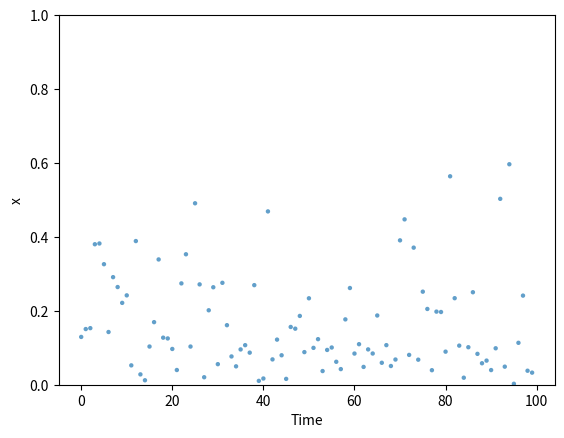

The matplotlib source for this figure: (Note: this script raises an exception after producing the figure.)
import numpy as np
import matplotlib.pyplot as plt


def generate_bernoulli_samples(p, n_samples):
    bernoulli_samples = np.random.binomial(1, p, n_samples)
    plt.hist(bernoulli_samples,
             bins=[-0.5, 0.5, 1.5],
             rwidth=0.8, cumulative=True, density=True
             )
    plt.xlabel("X")
    plt.ylabel("Probability")
    plt.xticks([0, 1])
    plt.grid(True)
    #plt.savefig('bernoulli_cdf_histogram.png')
    plt.clf()
    # plt.show()
    plt.hist(bernoulli_samples,
             bins=[-0.5, 0.5, 1.5],
             density=True,
             rwidth=0.8)
    plt.xticks([0, 1])
    plt.xlabel("X")
    plt.ylabel("Probability")
    plt.grid(axis='y', linestyle='--', alpha=0.7)
    # plt.savefig('bernoulli_pmf_histogram.png')
    # plt.show()
    plt.clf()
    plt.scatter(range(100), bernoulli_samples[0:100], s=10, alpha=0.7, edgecolors='none')
    plt.ylim(-0.1, 1.2)
    plt.yticks([0, 1])
    plt.xlabel("Time")
    plt.ylabel("x")
    # plt.grid(True, linestyle='--', alpha=0.7)
    #plt.savefig('bernoulli_time_series.png')
    #plt.show()
    # print(f'expected value is {np.sum(bernoulli_samples)/10000}')
    print(f'standard deviation: {np.var(bernoulli_samples)}')


def generate_uniform_samples():
    uniform_samples = np.random.uniform(0, 1, 10000)
    plt.clf()
    plt.hist(uniform_samples,
             bins=20,
             rwidth=0.8, cumulative=True, density=True
             )
    plt.xlabel("X")
    plt.ylabel("Probability")
    plt.xticks([0, 1])
    plt.grid(True)
    # plt.savefig('uniform_cdf_histogram.png')
    # plt.show()
    plt.clf()
    plt.hist(uniform_samples,
             bins=30,
             density=True,
             rwidth=0.8)
    plt.xticks([0, 1])
    plt.xlabel("X")
    plt.ylabel("Probability")
    plt.grid(axis='y', linestyle='--', alpha=0.7)
    #plt.savefig('uniform_pdf_histogram.png')
    #plt.show()
    plt.clf()
    plt.scatter(range(100), uniform_samples[0:100], s=10, alpha=0.7, edgecolors='none')
    plt.ylim(-0.1, 1.2)
    plt.yticks([0, 1])
    plt.xlabel("Time")
    plt.ylabel("x")
    plt.savefig('uniform_time_series.png')
    # plt.show()
    print(f'expected value is {np.sum(uniform_samples) / 10000}')
    print(f'standard deviation: {np.var(uniform_samples)}')

def generate_binomial_samples(p, n_samples):
    binomial_samples = np.random.binomial(10, p, n_samples)
    plt.hist(binomial_samples,
             bins=20,
             rwidth=0.8, cumulative=True, density=True
             )
    plt.xlabel("X")
    plt.ylabel("Probability")
    plt.xticks([0, 1,2,3,4,5,6,7,8,9,10])
    plt.grid(axis='y', linestyle='--', alpha=0.7)
    # plt.savefig('binomial_cdf_histogram.png')
    # plt.show()
    plt.clf()
    plt.hist(binomial_samples,
             bins=[-0.5, 0.5, 1.5, 2.5,3.5,4.5,5.5, 6.5,7.5,8.5,9.5, 10.5],
             density=True,
             rwidth=0.8
             )
    plt.xticks([0,1,2,3,4,5,6,7,8,9,10])
    plt.xlabel("X")
    plt.ylabel("Probability")
    plt.grid(axis='y', linestyle='--', alpha=0.7)
    # plt.savefig('binomial_pmf_histogram.png')
    # plt.show()
    plt.clf()
    plt.scatter(range(100), binomial_samples[0:100], s=10, alpha=0.7, edgecolors='none')
    plt.ylim(-0.1, 10.5)
    plt.xlabel("Time")
    plt.ylabel("x")
    plt.grid(True, linestyle='--', alpha=0.7)
    # plt.savefig('binomial_time_series.png')
    # plt.show()
    print(f'expected value is {np.sum(binomial_samples)/10000}')
    print(f'standard deviation: {np.var(binomial_samples)}')


def generate_gaussian_samples():
    gaussian_samples = np.random.normal(1, np.sqrt(5), 10000)
    plt.hist(gaussian_samples,
             bins=20,
             rwidth=0.8, cumulative=True, density=True
             )
    plt.xlabel("X")
    plt.ylabel("Probability")
    plt.xticks([-6, -4, -2, 0, 2,4, 6,8, 10])
    plt.grid(axis='y', linestyle='--', alpha=0.7)
    #plt.savefig('gaussian_cdf_histogram.png')
    #plt.show()
    plt.clf()
    plt.hist(gaussian_samples,
             bins=30,
             density=True,
             rwidth=0.8)
    plt.xticks([-8,-6, -4, -2, 0,1, 2, 4, 6, 8, 10])
    plt.xlabel("X")
    plt.ylabel("Probability")
    plt.grid(axis='y', linestyle='--', alpha=0.7)
    #plt.savefig('gaussian_pdf_histogram.png')
    #plt.show()
    plt.clf()
    plt.scatter(range(100), gaussian_samples[0:100], s=10, alpha=0.7, edgecolors='none')
    # plt.ylim(-0.1, 1.2)
    # plt.yticks([0, 1])
    plt.xlabel("Time")
    plt.ylabel("x")
    plt.savefig('gaussian_time_series.png')
    # plt.show()
    print(f'expected value is {np.sum(gaussian_samples) / 10000}')
    print(f'standard deviation: {np.var(gaussian_samples)}')


def generate_beta_samples(a, b):
    beta_samples = np.random.beta(a, b, 10000)
    plt.hist(beta_samples,
             bins=20,
             rwidth=0.8, cumulative=True, density=True
             )
    plt.xlabel("X")
    plt.ylabel("Probability")
    # plt.xticks([-6, -4, -2, 0, 2, 4, 6, 8, 10])
    plt.grid(axis='y', linestyle='--', alpha=0.7)
    # plt.savefig(f'beta_cdf_histogram_b={b}.png')
    # plt.show()
    plt.clf()
    plt.hist(beta_samples,
             bins=30,
             density=True,
             rwidth=0.8)
    # plt.xticks([-8, -6, -4, -2, 0, 1, 2, 4, 6, 8, 10])
    plt.xlabel("X")
    plt.ylabel("Probability")
    plt.grid(axis='y', linestyle='--', alpha=0.7)
    # plt.savefig(f'beta_pdf_histogram_b={b}.png')
    # plt.show()
    plt.clf()
    plt.scatter(range(100), beta_samples[0:100], s=10, alpha=0.7, edgecolors='none')
    plt.ylim(0, 1)
    # plt.yticks([0, 1])
    plt.xlabel("Time")
    plt.ylabel("x")
    plt.savefig(f'8/beta_time_series_b={b}.png')
    plt.show()
    print(f'expected value is {np.mean(beta_samples)}')
    print(f'standard deviation: {np.var(beta_samples)}')



def main():
    # generate_bernoulli_samples(0.75, 10000)
    # generate_uniform_samples()
    # generate_binomial_samples(0.75, 10000)
    # generate_gaussian_samples()
    generate_beta_samples(1, 5)



if __name__ == '__main__':
    main()